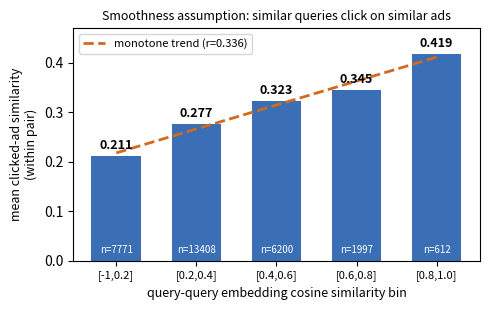

Reproduce this figure in Python. (Note: this script raises an exception after producing the figure.)
import matplotlib
matplotlib.use("Agg")
import matplotlib.pyplot as plt
import numpy as np
OUT="/home/gyuch_an02/marijuana/Data-Mining-term-project/report"

# Fig 1: smoothness assumption (query-query sim bin -> clicked-ad sim), r=0.336
labels=["[-1,0.2]","[0.2,0.4]","[0.4,0.6]","[0.6,0.8]","[0.8,1.0]"]
vals=[0.211,0.277,0.323,0.345,0.419]
ns=[7771,13408,6200,1997,612]
fig,ax=plt.subplots(figsize=(5.0,3.2))
x=np.arange(len(labels))
bars=ax.bar(x,vals,color="#3b6fb5",width=0.62)
# trend line
z=np.polyfit(x,vals,1);ax.plot(x,np.poly1d(z)(x),"--",color="#d2691e",lw=2,label="monotone trend (r=0.336)")
for i,(v,nn) in enumerate(zip(vals,ns)):
    ax.text(i,v+0.008,f"{v:.3f}",ha="center",va="bottom",fontsize=9,fontweight="bold")
    ax.text(i,0.012,f"n={nn}",ha="center",va="bottom",fontsize=7,color="white")
ax.set_xticks(x);ax.set_xticklabels(labels,fontsize=8)
ax.set_xlabel("query-query embedding cosine similarity bin",fontsize=9)
ax.set_ylabel("mean clicked-ad similarity\n(within pair)",fontsize=9)
ax.set_ylim(0,0.47);ax.legend(fontsize=8,loc="upper left")
ax.set_title("Smoothness assumption: similar queries click on similar ads",fontsize=9)
fig.tight_layout();fig.savefig(f"{OUT}/fig_smoothness.png",dpi=150);plt.close(fig)

# Fig 2: K-NN signal validity (SKNCP vs random), d=1.27
fig,ax=plt.subplots(figsize=(4.0,3.2))
b=ax.bar(["SKNCP\n(clicked ads of\nsimilar queries)","random ads\n(baseline)"],[0.884,0.677],
         color=["#2e7d32","#9e9e9e"],width=0.55)
for rect,v in zip(b,[0.884,0.677]):
    ax.text(rect.get_x()+rect.get_width()/2,v+0.01,f"{v:.3f}",ha="center",va="bottom",fontsize=10,fontweight="bold")
ax.annotate("diff +0.208\nCohen's d = 1.27",xy=(0,0.884),xytext=(0.55,0.80),
            fontsize=8,color="#c62828",
            arrowprops=dict(arrowstyle="->",color="#c62828"))
ax.set_ylim(0,1.0);ax.set_ylabel("max cosine sim to current clicked ad",fontsize=9)
ax.set_title("K-NN signal validity",fontsize=9)
fig.tight_layout();fig.savefig(f"{OUT}/fig_knn_validity.png",dpi=150);plt.close(fig)
print("figures written:",OUT)
